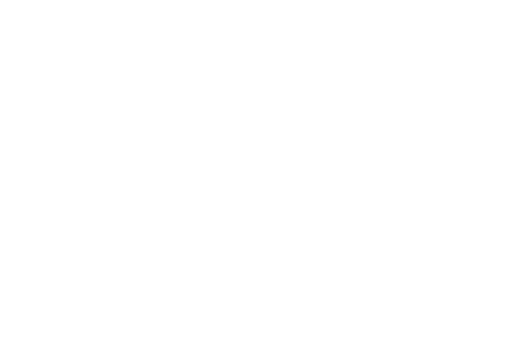
t = 0.00 s
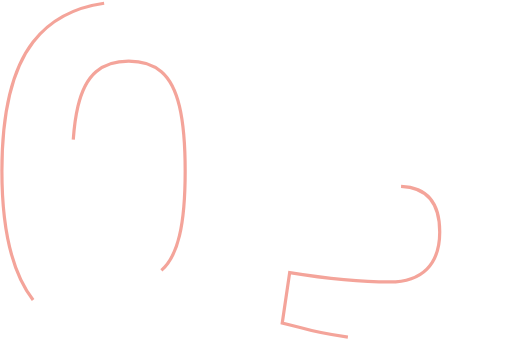
t = 0.23 s
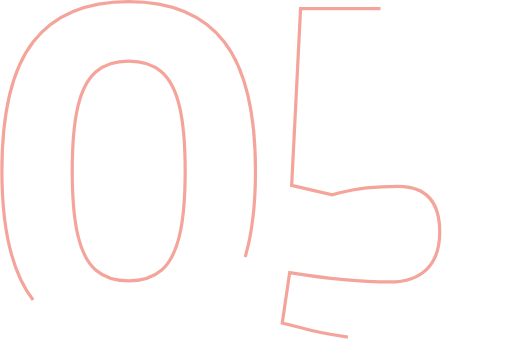
t = 0.46 s
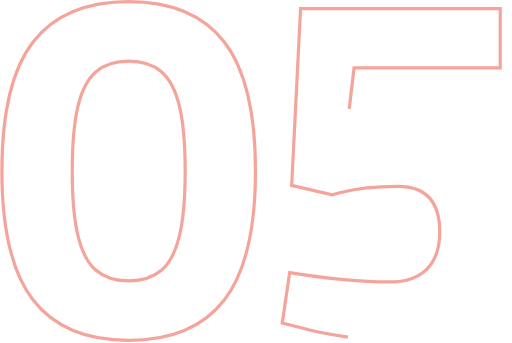
t = 0.69 s
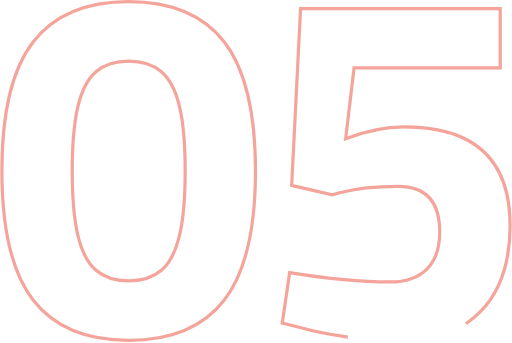
t = 0.92 s
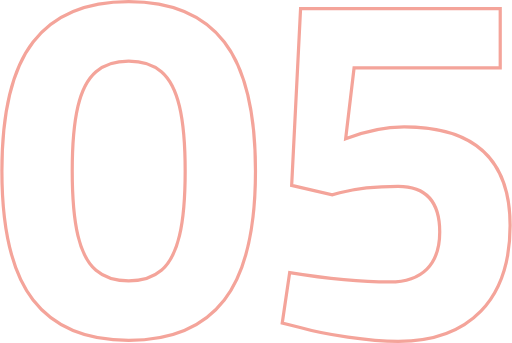
t = 1.00 s

The animated SVG that drew these frames (rendered in a browser with its animation timeline set to each time). Animation: 2 CSS @keyframes rules; one cycle of 1.00 s.

<svg xmlns="http://www.w3.org/2000/svg" viewBox="0 0 637.31 427.44" style=""><defs><style>.cls-1{fill:none;stroke:#f4a49a;stroke-miterlimit:10;stroke-width:4px;}</style></defs><g id="Layer_2" data-name="Layer 2"><g id="Layer_1-2" data-name="Layer 1"><path class="cls-1 FlJkoZpd_0" d="M40.89,373.9Q2,323.61,2,213.1T40.89,52.31Q79.77,2,160,2T279.15,52.31Q318,102.62,318,213.1T279.15,373.9Q240.27,424.23,160,424.21T40.89,373.9Zm159.87-37q15.42-13.28,22.53-43.21t7.1-80.56q0-50.59-7.1-80.55T200.76,89.34Q185.33,76.08,160,76.07T119.28,89.34q-15.44,13.29-22.53,43.21t-7.1,80.55q0,50.63,7.1,80.56t22.53,43.21Q134.7,350.15,160,350.14T200.76,336.87Z"></path><path class="cls-1 FlJkoZpd_1" d="M433.16,420.2q-36.12-5.24-59.57-12l-22.22-5.56,9.26-63q72.83,11.75,124.69,11.73,30.23,0,46.29-16.05t16-46.29q0-56.79-51.85-56.79-42.58,0-72.84,8l-9.26,2.47L363.1,231,374.21,10.64H623V84.71H440.87L430.38,173q38.26-14.8,72.84-14.81,132.07,0,132.09,122.83,0,69.15-36.42,106.79T495.81,425.44Q469.26,425.44,433.16,420.2Z"></path></g></g><style data-made-with="vivus-instant">.FlJkoZpd_0{stroke-dasharray:1908 1910;stroke-dashoffset:1909;animation:FlJkoZpd_draw 1000ms linear 0ms forwards;}.FlJkoZpd_1{stroke-dasharray:1985 1987;stroke-dashoffset:1986;animation:FlJkoZpd_draw 1000ms linear 0ms forwards;}@keyframes FlJkoZpd_draw{100%{stroke-dashoffset:0;}}@keyframes FlJkoZpd_fade{0%{stroke-opacity:1;}92.3076923076923%{stroke-opacity:1;}100%{stroke-opacity:0;}}</style></svg>